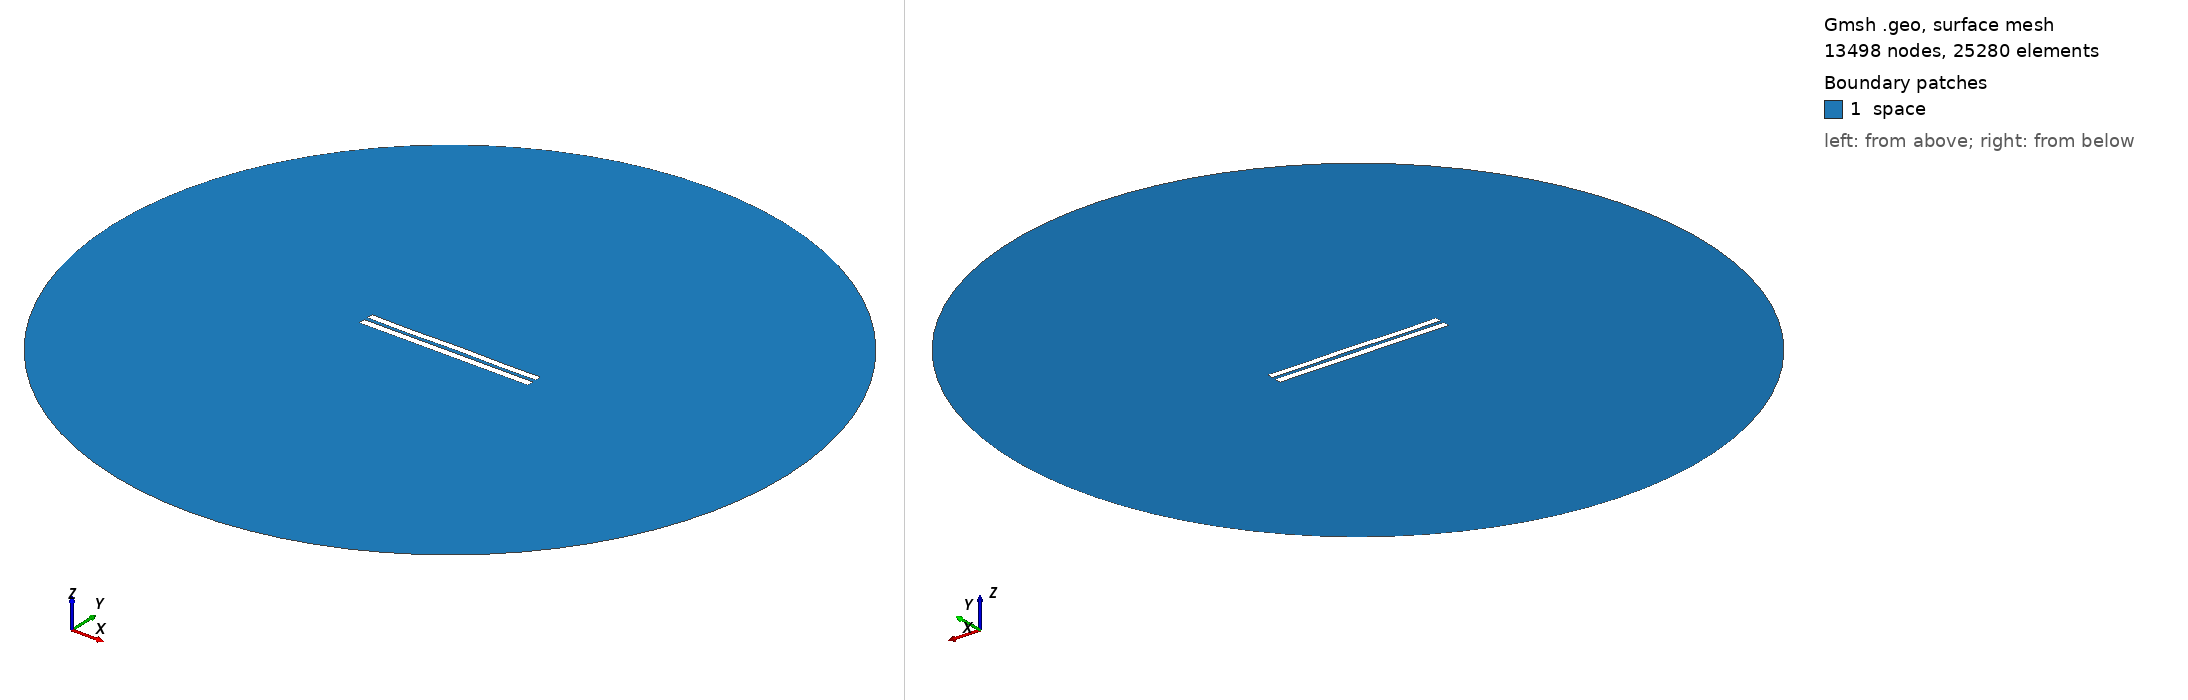

Gmsh geometry script, surface-meshed: 13498 nodes, 25280 surface elements. Boundary patches (legend numbers): 1 space. Left view from above one corner, right view from below the opposite corner. Legend entries are the model's physical surfaces. The drawing asked Gmsh for element sizes between 1% and 20% of the model's largest extent; the script's own settings can give other sizes.

=== 5181.geo (drawn) ===
//---------------------------------------
// Geometry kernel
//---------------------------------------

SetFactory("OpenCASCADE");



//---------------------------------------
// Parameters of the geometry
//---------------------------------------

// Overetch of the upper plate
overetch = 0.125;

// Distance between the plates
distance = 2.25;

// Discretization over the x axis (for the deformation)
nx = 50; 

// Length of the plate
L = 100 - overetch; 

// Number of modes
n = 4; 

// 1st mode coefficient
coeff(1) = -0.075;
beta(1) = 0.596864 * 3.1415926535 / L;

// 2nd mode coefficient
coeff(2) = 0.0;
beta(2) = 1.49418 * 3.1415926535 / L;

// 3rd mode coefficient
coeff(3) = -0.075;
beta(3) = 2.50025 * 3.1415926535 / L;

// 4th mode coefficient
coeff(4) = -0.15;
beta(4) = 3.49999 * 3.1415926535 / L;



//---------------------------------------
// Upper plate (deformed rectangle)
//---------------------------------------

// Coordiantes of the upper plate
xmin = -50;
xmax = 50 - overetch;

// Height of the upper plate
yheight = 4 - 2 * overetch;

// Indexes of the points
UpperID[] = {};
LowerID[] = {};
LeftID[] = {};
RightID[] = {};

// Point index
p = 1;

// Horizontal edges
For i In {1:nx}
    x = xmin + (i-1)*(xmax - xmin)/(nx-1);

    y_bottom = distance / 2 + overetch;
    For j In {1:n}
        C = (Cosh(beta(j)*L) + Cos(beta(j)*L)) / (Sinh(beta(j)*L) + Sin(beta(j)*L));
        y_bottom  = y_bottom + coeff(j) * (Cosh(beta(j)*(x+50)) - Cos(beta(j)*(x+50)) - C * (Sinh(beta(j)*(x+50)) - Sin(beta(j)*(x+50))));
    EndFor

    y_top = y_bottom + yheight;

    Point(p) = {x, y_top, 0, 1.0};
    UpperID[i] = p;
    p = p + 1;

    Point(p) = {x, y_bottom, 0, 1.0};
    LowerID[i] = p;
    p = p + 1;
EndFor

// Create point lists
UpperPts[] = {}; LowerPts[] = {};
For i In {1:nx}
  UpperPts[] += {UpperID[i]};
  LowerPts[] += {LowerID[i]};
EndFor

// Build splines
Spline(1) = {UpperPts[]};
Spline(2) = {LowerPts[]};
Line(3) = {LowerPts[nx-1], UpperPts[nx-1]};
Line(4) = {LowerPts[0], UpperPts[0]};

// Build the plane surface
Curve Loop(1) = {2, 3, -1, -4};
Plane Surface(1) = {1};



//---------------------------------------
// Lower plate (rectangle)
//---------------------------------------

// Vertices
Point(1001) = {-50, -1, 0, 1.0};
Point(1002) = { 50, -1, 0, 1.0};
Point(1003) = { 50,  -5, 0, 1.0};
Point(1004) = {-50,  -5, 0, 1.0};

// Edges
Line(5) = {1001, 1002};
Line(6) = {1002, 1003};
Line(7) = {1003, 1004};
Line(8) = {1004, 1001};

// Plane surface
Line Loop(2) = {5, 6, 7, 8};
Plane Surface(2) = {2}; 



//---------------------------------------
// Outer (fictious) boundary
//---------------------------------------

// Points
Point(1005) = {0, 0, 0};       // Center
Point(1006) = {200, 0, 0};     // Start point
Point(1007) = {0, 200, 0};     // 90 degrees
Point(1008) = {-200, 0, 0};    // 180 degrees
Point(1009) = {0, -200, 0};    // 270 degrees

// Circle arcs (each needs start, center, end)
Circle(9) = {1006, 1005, 1007};
Circle(10) = {1007, 1005, 1008};
Circle(11) = {1008, 1005, 1009};
Circle(12) = {1009, 1005, 1006};

// Plane surface for the entire domain
Curve Loop(3) = {9, 10, 11, 12};
Surface(3) = {3};

// Subtract the plates from the whole domain to obtain the actual domain where we want to solve the equations
BooleanDifference{ Surface{3}; Delete; }{ Surface{1}; Surface{2}; Delete; }




//---------------------------------------
// Transfinite Lines/Curves
//---------------------------------------

// Set the number of points on the boundaries
r = 7;

// Plates
Transfinite Curve {1, 2} = 50*r Using Progression 1;
Transfinite Curve {3, 4} = 2*r Using Progression 1;
Transfinite Line {5, 7} = 50*r Using Progression 1;
Transfinite Line {6, 8} = 2*r Using Progression 1;

// Outer boundary
Transfinite Line {9, 10, 11, 12} = 20 Using Progression 1;



//---------------------------------------
// Physical groups
//---------------------------------------                

// Physical curves (boundaries)
Physical Line("force_segment", 10) = {2};
Physical Line("upper_plate", 11) = {1, 3, 4};
Physical Line("lower_plate", 12) = {5, 6, 7, 8};
Physical Line("boundary", 20) = {9, 10, 11, 12};

// Physical Surfaces
Physical Surface("space", 30) = {3};



//---------------------------------------
// 6. Generate the Mesh
//---------------------------------------

// 2D mesh generation
Mesh 2;
